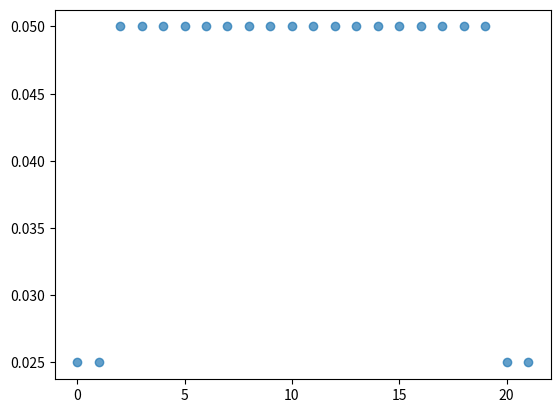

Write Python code to recreate this figure. (Note: this script raises an exception after producing the figure.)
import numpy as np
import matplotlib.pyplot as plt


def generar_matriz_transicion(n, p):
    cantidad_pasos = n
    casa = cantidad_pasos + 1
    bar = 0
    matriz_transicion = np.zeros((cantidad_pasos + 2, cantidad_pasos + 2))
    matriz_transicion[bar][bar] = 1
    matriz_transicion[casa][casa] = 1

    for col in range(1, cantidad_pasos + 1):
        row = col - 1
        matriz_transicion[row][col] = 1 - p
        matriz_transicion[row + 2][col] = p

    return np.array(matriz_transicion)


def generar_estado_inicial1(n):
    cantidad_pasos = n
    v = np.zeros(cantidad_pasos + 2)
    for estado in range(1, cantidad_pasos + 1):
        v[estado] = 1 / cantidad_pasos

    return np.array(v)


def generar_estado_inicial2(n):
    cantidad_pasos = n
    v = np.zeros(cantidad_pasos + 2)
    v[1] = 1
    return np.array(v)


def generar_plot_evolucion(
    pasos_entre_bar_casa, p, iteraciones, muestras, v, state, dir, file
):
    P = generar_matriz_transicion(pasos_entre_bar_casa, p)

    estados_a_plotear = np.array(np.zeros((iteraciones + 1, pasos_entre_bar_casa + 2)))
    estados_a_plotear[0] = v

    for i in range(1, iteraciones):
        if i <= iteraciones:
            v = P @ v  # Estado siguiente
            estados_a_plotear[i] = v

    pasos_vector = np.arange(0.0, 22.0, 1)  # data para el eje x

    # Plotear
    # Genero el gráfico loopeando en algunos resultados de la matriz
    fig = plt.figure()
    ax1 = fig.subplots(1, 1, sharex=True)

    for i in range(0, muestras):
        ax1.scatter(
            pasos_vector,
            estados_a_plotear[state[i]],
            label=f"estado {state[i]}",
            alpha=0.7,
        )

        # Genero data para poder hacer el gráfico en TiKz
        np.savetxt(
            f"./dataFiles/{dir}/{i}{file}",
            np.transpose(
                [pasos_vector, estados_a_plotear[state[i]]]
            ),
            fmt="%.10e",
            header="Output para la simulación de ejercicio de Markov borracho",
            comments="# Data pasos vs probabilidad",
        )

    ax1.legend(loc="upper center")
    ax1.set_yscale("log")
    ax1.grid(True, alpha=0.3)
    ax1.set_title(f"Estados del beodo que dio {iteraciones} pasos")

    plt.show()


estado_inicial1 = generar_estado_inicial1(20)
estado_inicial2 = generar_estado_inicial2(20)

principio = [1, 5, 10, 21]
final = [100, 200, 500, 1000]
generar_plot_evolucion(
    20, 0.5, 30, 4, estado_inicial1, principio, "item-b-plot/", "-step-item-b.data"
)
generar_plot_evolucion(
    20, 0.5, 1001, 4, estado_inicial1, final, "item-b-plot/", "-step-item-b-final.data"
)
generar_plot_evolucion(
    20, 0.5, 30, 4, estado_inicial2, principio, "item-c-plot/", "-step-item-c.data"
)
generar_plot_evolucion(
    20, 0.5, 1001, 4, estado_inicial2, final, "item-c-plot/", "-step-item-c-final.data"
)
generar_plot_evolucion(
    20, 0.8, 30, 4, estado_inicial1, principio, "item-d-plot/", "-step-item-d.data"
)
generar_plot_evolucion(
    20, 0.8, 1001, 4, estado_inicial1, final, "item-d-plot/", "-step-item-d-final.data"
)
generar_plot_evolucion(
    20, 0.8, 30, 4, estado_inicial2, principio, "item-d-plot/", "-step-item-d2.data"
)
generar_plot_evolucion(
    20, 0.8, 1001, 4, estado_inicial2, final, "item-d-plot/", "-step-item-d2-final.data"
)
